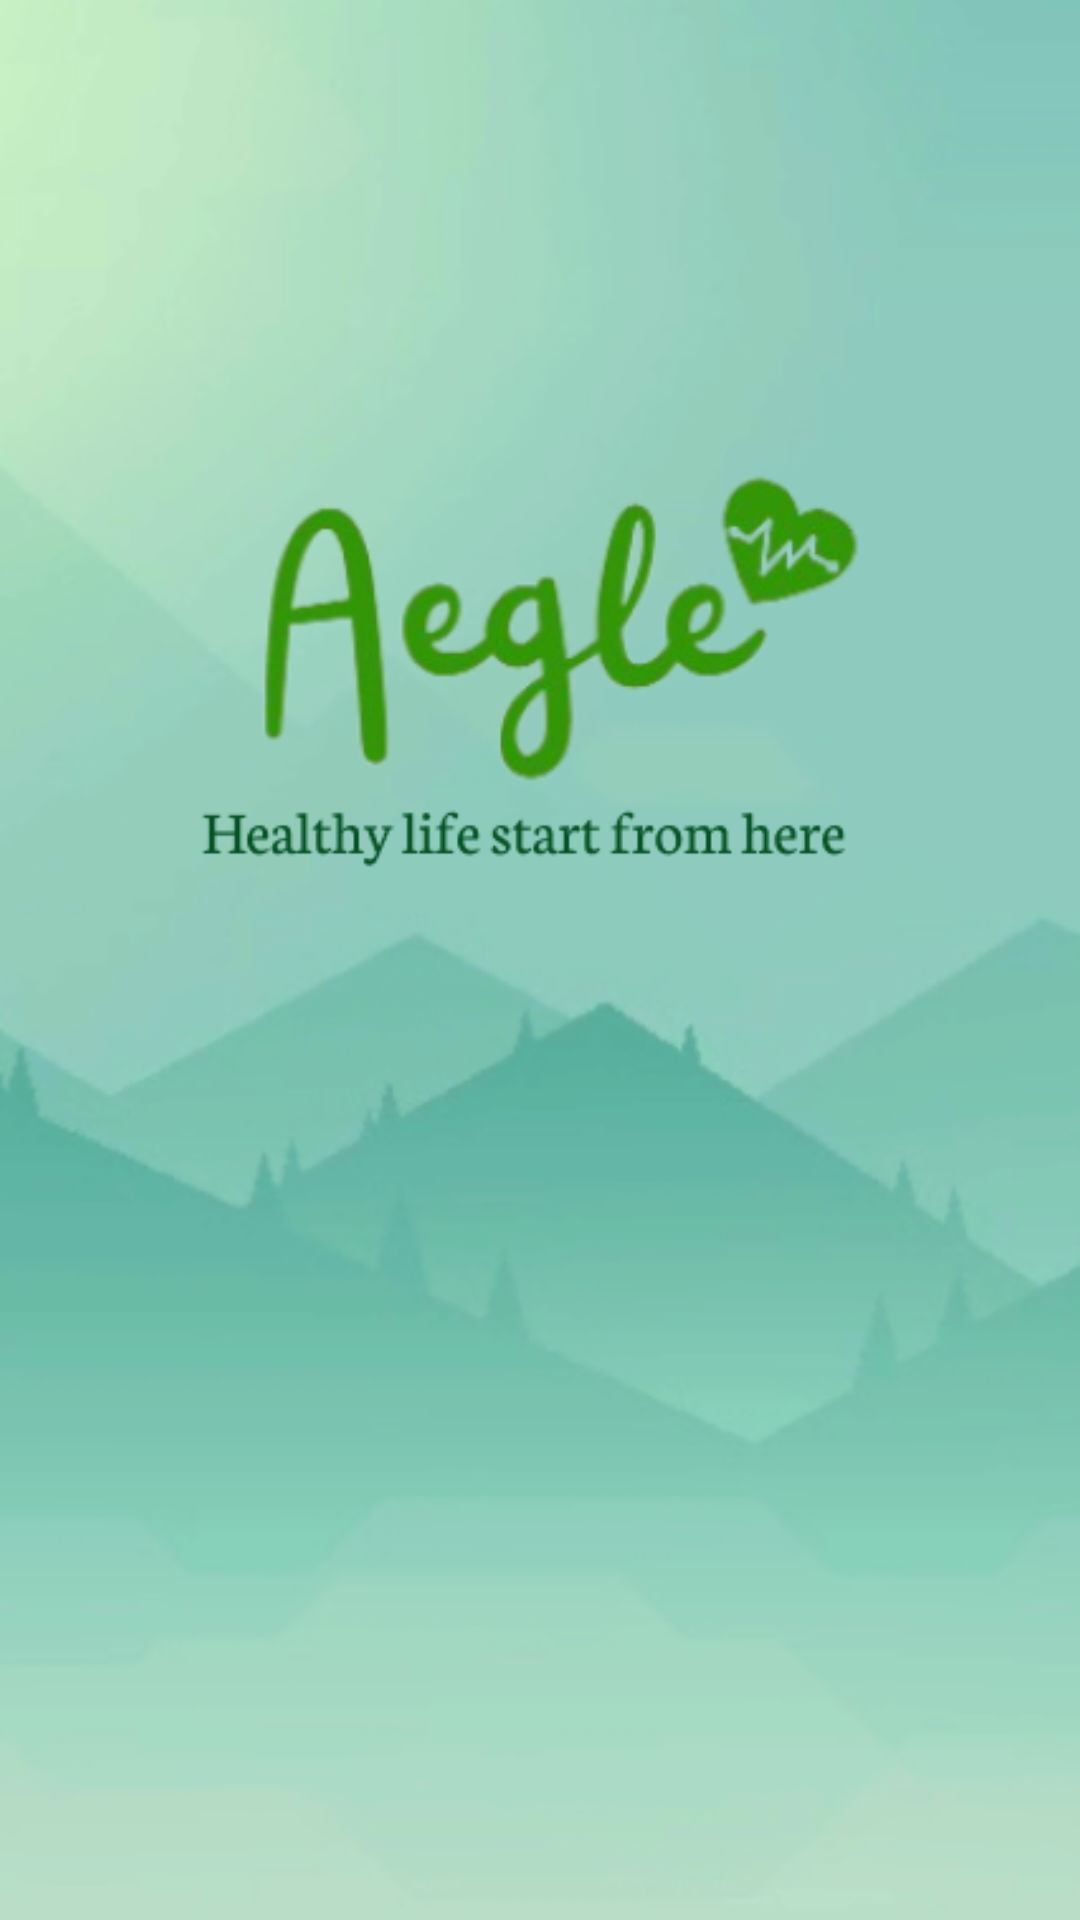

This screen was rendered from an Android layout file. Write that file and the resources it references.
<!-- AndroidManifest.xml: application theme Theme.Aegle -->
<!-- res/layout/activity_login.xml -->
<?xml version="1.0" encoding="utf-8"?>
<androidx.constraintlayout.widget.ConstraintLayout xmlns:android="http://schemas.android.com/apk/res/android"
    xmlns:app="http://schemas.android.com/apk/res-auto"
    xmlns:tools="http://schemas.android.com/tools"
    android:layout_width="match_parent"
    android:layout_height="match_parent"
    tools:context=".LoginActivity">

    <ImageView
        android:id="@+id/background"
        android:layout_width="0dp"
        android:layout_height="1120dp"
        app:layout_constraintBottom_toBottomOf="parent"
        app:layout_constraintEnd_toEndOf="parent"
        app:layout_constraintStart_toStartOf="parent"
        app:layout_constraintTop_toTopOf="parent"
        app:srcCompat="@drawable/background" />

    <ImageView
        android:id="@+id/googleSignInButton"
        android:layout_width="0dp"
        android:layout_height="0dp"
        app:layout_constraintBottom_toTopOf="@+id/guideline6"
        app:layout_constraintEnd_toEndOf="parent"
        app:layout_constraintHorizontal_bias="0.0"
        app:layout_constraintStart_toStartOf="parent"
        app:layout_constraintTop_toTopOf="@+id/guideline5"
        app:srcCompat="@drawable/googlesigninbutton" />

    <ImageView
        android:id="@+id/bigLogoImage"
        android:layout_width="0dp"
        android:layout_height="wrap_content"
        android:layout_marginTop="56dp"
        app:layout_constraintEnd_toStartOf="@+id/guideline"
        app:layout_constraintHorizontal_bias="0.503"
        app:layout_constraintStart_toStartOf="@+id/guideline2"
        app:layout_constraintTop_toTopOf="parent"
        app:srcCompat="@drawable/logobig" />

    <androidx.constraintlayout.widget.Guideline
        android:id="@+id/guideline"
        android:layout_width="wrap_content"
        android:layout_height="wrap_content"
        android:orientation="vertical"
        app:layout_constraintGuide_percent="0.90" />

    <androidx.constraintlayout.widget.Guideline
        android:id="@+id/guideline2"
        android:layout_width="wrap_content"
        android:layout_height="wrap_content"
        android:orientation="vertical"
        app:layout_constraintGuide_percent="0.10" />

    <androidx.constraintlayout.widget.Guideline
        android:id="@+id/guideline5"
        android:layout_width="wrap_content"
        android:layout_height="wrap_content"
        android:orientation="horizontal"
        app:layout_constraintGuide_percent="0.60" />

    <androidx.constraintlayout.widget.Guideline
        android:id="@+id/guideline6"
        android:layout_width="wrap_content"
        android:layout_height="wrap_content"
        android:orientation="horizontal"
        app:layout_constraintGuide_percent="0.70" />

</androidx.constraintlayout.widget.ConstraintLayout>
<!-- resources referenced by this layout -->
<resources>
  <!-- drawable background: png bitmap (drawable, 119005 bytes) -->
  <!-- drawable logobig: png bitmap (drawable, 38426 bytes) -->
  <style name="Theme.Aegle" parent="Theme.AppCompat.DayNight.NoActionBar">
          
          <item name="colorPrimary">@color/purple_500</item>
          <item name="colorPrimaryVariant">@color/purple_700</item>
          <item name="colorOnPrimary">@color/white</item>
          
          <item name="colorSecondary">@color/teal_200</item>
          <item name="colorSecondaryVariant">@color/teal_700</item>
          <item name="colorOnSecondary">@color/black</item>
          
          <item name="android:statusBarColor">?attr/colorPrimaryVariant</item>
          
          <item name="android:windowNoTitle">true</item>
          <item name="android:windowActionBar">false</item>
          <item name="android:windowFullscreen">true</item>
          <item name="android:windowContentOverlay">@null</item>
  
      </style>
  <color name="purple_500">#FF6200EE</color>
  <color name="purple_700">#FF3700B3</color>
  <color name="white">#FFFFFFFF</color>
  <color name="teal_200">#FF03DAC5</color>
  <color name="teal_700">#FF018786</color>
  <color name="black">#FF000000</color>
</resources>
